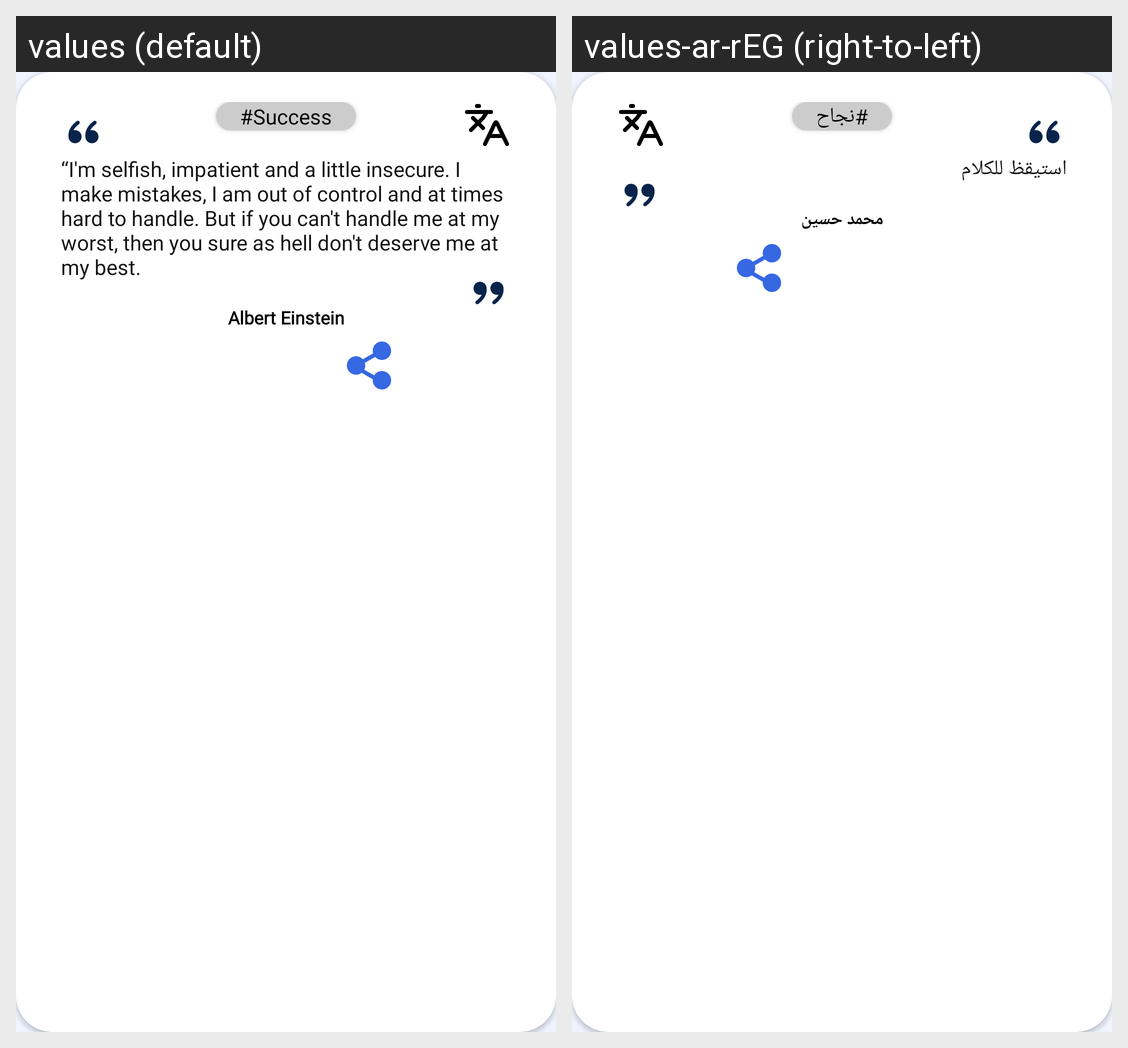

This grid shows one Android layout under two languages. Give, for every string resource on the screen, its name, the default text and each shown locale's text.
Android screen res/layout/quote_item.xml rendered under 2 locales, left to right: values (default), values-ar-rEG (right-to-left). Device: Nexus 5 (rendered at 1080×1920; each locale shown at half size, 540×960, under a caption strip naming it); theme Theme.Quotes.
Strings drawn on this screen, with the default value and each locale's value (text and hints the layout hard-codes, and strings that could not be matched under every locale, appear in the picture but are not listed):

quote
  values: “I'm selfish, impatient and a little insecure. I make mistakes, I am out of control and at times hard to handle. But if you can't handle me at my worst, then you sure as hell don't deserve me at my best.
  values-ar-rEG: استيقظ للكلام

author
  values: Albert Einstein
  values-ar-rEG: محمد حسين

success
  values: #Success
  values-ar-rEG: #نجاح
